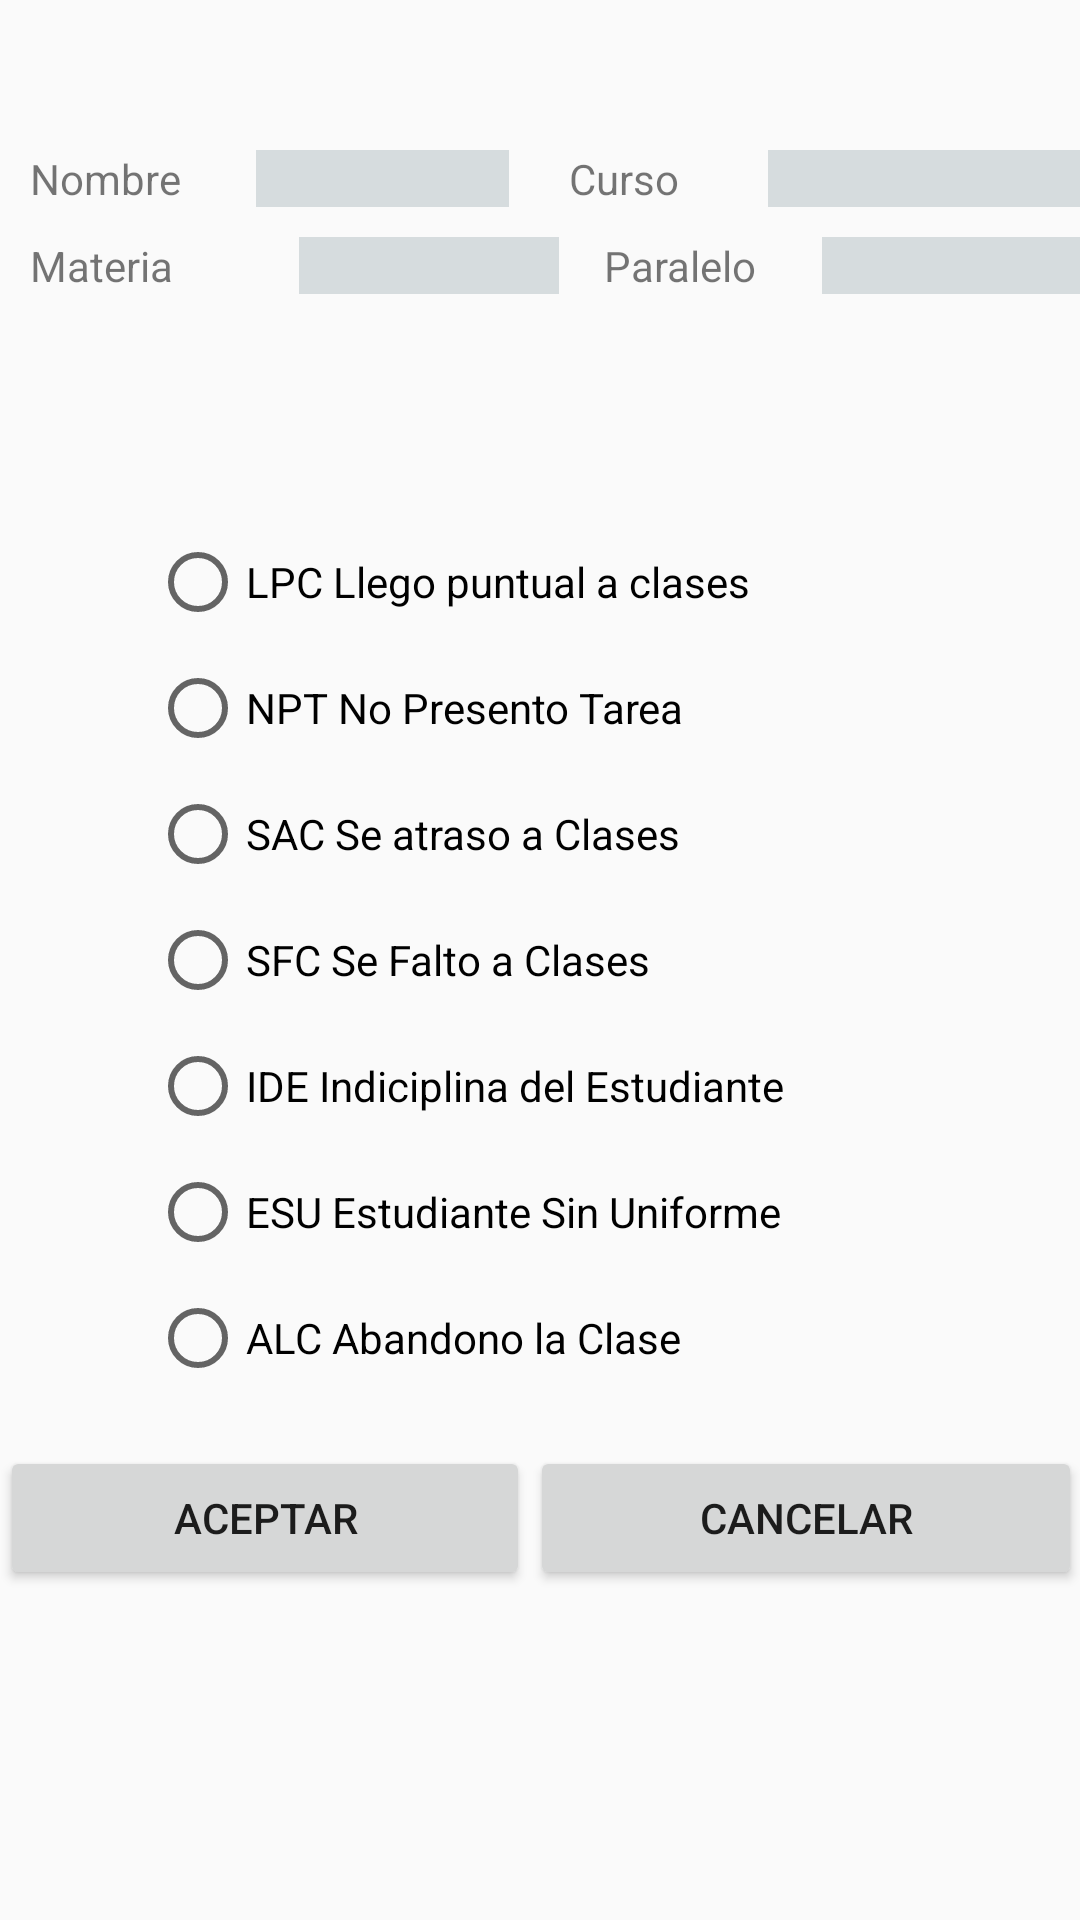

Android layout source for this screen:
<!-- AndroidManifest.xml: application theme AppTheme -->
<!-- res/layout/fragment_editar_asistencia_estudiante.xml -->
<FrameLayout xmlns:android="http://schemas.android.com/apk/res/android"
    xmlns:tools="http://schemas.android.com/tools"
    android:layout_width="match_parent"
    android:paddingBottom="@dimen/activity_vertical_margin"
    android:paddingLeft="@dimen/activity_horizontal_margin"
    android:paddingRight="@dimen/activity_horizontal_margin"
    android:paddingTop="@dimen/activity_vertical_margin"
    android:layout_height="match_parent"
    tools:context="cct.example.micolegio.EditarAsistenciaEstudiante">


    <LinearLayout
        android:layout_marginTop="20dp"
        android:orientation="vertical"
        android:layout_width="match_parent"
        android:layout_height="wrap_content">

        <LinearLayout
            android:layout_marginTop="30dp"
            android:orientation="horizontal"
            android:layout_width="match_parent"
            android:layout_height="match_parent">

            <TextView
                android:text="Nombre"
                android:paddingLeft="10dp"
                android:paddingBottom="10dp"
                android:layout_width="1dp"
                android:layout_height="wrap_content"
                android:layout_weight="1" />

            <TextView
                android:text=""
                android:background="#d6dcde"
                android:layout_width="wrap_content"
                android:layout_height="wrap_content"
                android:id="@+id/textView4"
                android:layout_weight="1" />

            <TextView
                android:text="Curso"
                android:layout_width="2dp"
                android:paddingLeft="20dp"
                android:layout_height="wrap_content"
                android:id="@+id/textView5"
                android:layout_weight="1" />

            <TextView
                android:text=""
                android:background="#d6dcde"
                android:layout_width="20dp"
                android:layout_height="wrap_content"
                android:id="@+id/textView6"
                android:layout_weight="1" />
        </LinearLayout>

        <LinearLayout
            android:orientation="horizontal"
            android:layout_width="match_parent"
            android:layout_height="match_parent">

            <TextView
                android:text="Materia"
                android:paddingLeft="10dp"
                android:layout_width="13dp"
                android:layout_height="wrap_content"
                android:id="@+id/textView7"
                android:layout_weight="1" />

            <TextView
                android:text=""
                android:background="#d6dcde"
                android:layout_width="wrap_content"
                android:layout_height="wrap_content"
                android:id="@+id/textView8"
                android:layout_weight="1" />

            <TextView
                android:text="Paralelo"
                android:paddingLeft="15dp"
                android:layout_width="1dp"
                android:layout_height="wrap_content"
                android:id="@+id/textView9"
                android:layout_weight="1" />

            <TextView
                android:text=""
                android:background="#d6dcde"
                android:layout_width="wrap_content"
                android:layout_height="wrap_content"
                android:id="@+id/textView10"
                android:layout_weight="1" />
        </LinearLayout>

        <LinearLayout
            android:layout_marginTop="70dp"
            android:orientation="vertical"
            android:paddingLeft="50dp"
            android:layout_width="match_parent"
            android:layout_height="wrap_content">

            <RadioGroup
                android:layout_width="match_parent"
                android:layout_height="match_parent" >

                <RadioButton
                    android:text="LPC Llego puntual a clases"
                    android:layout_marginTop="10dp"
                    android:layout_width="wrap_content"
                    android:layout_height="wrap_content"
                    android:id="@+id/radioButton1"
                    android:layout_weight="1" />

                <RadioButton
                    android:text="NPT No Presento Tarea"
                    android:layout_marginTop="10dp"
                    android:layout_width="wrap_content"
                    android:layout_height="wrap_content"
                    android:id="@+id/radioButton2"
                    android:layout_weight="1" />

                <RadioButton
                    android:text="SAC Se atraso a Clases"
                    android:layout_marginTop="10dp"
                    android:layout_width="wrap_content"
                    android:layout_height="wrap_content"
                    android:id="@+id/radioButton6"
                    android:layout_weight="1" />

                <RadioButton
                    android:text="SFC Se Falto a Clases"
                    android:layout_marginTop="10dp"
                    android:layout_width="wrap_content"
                    android:layout_height="wrap_content"
                    android:id="@+id/radioButton7"
                    android:layout_weight="1" />

                <RadioButton
                    android:text="IDE Indiciplina del Estudiante"
                    android:layout_marginTop="10dp"
                    android:layout_width="wrap_content"
                    android:layout_height="wrap_content"
                    android:id="@+id/radioButton8"
                    android:layout_weight="1" />

                <RadioButton
                    android:text="ESU Estudiante Sin Uniforme"
                    android:layout_marginTop="10dp"
                    android:layout_width="wrap_content"
                    android:layout_height="wrap_content"
                    android:id="@+id/radioButton9"
                    android:layout_weight="1" />

                <RadioButton
                    android:text="ALC Abandono la Clase"
                    android:layout_marginTop="10dp"
                    android:layout_width="wrap_content"
                    android:layout_height="wrap_content"
                    android:id="@+id/radioButton10"
                    android:layout_weight="1" />
            </RadioGroup>
        </LinearLayout>

        <LinearLayout
            android:orientation="horizontal"
            android:layout_marginTop="20dp"
            android:layout_width="match_parent"
            android:layout_height="wrap_content">

            <Button
                android:text="ACEPTAR"
                android:layout_width="wrap_content"
                android:layout_height="wrap_content"
                android:id="@+id/button5"
                android:layout_weight="1" />

            <Button
                android:text="CANCELAR"
                android:layout_width="wrap_content"
                android:layout_height="wrap_content"
                android:id="@+id/button2"
                android:layout_weight="1" />
        </LinearLayout>
    </LinearLayout>
</FrameLayout>
<!-- resources referenced by this layout -->
<resources>
  <style name="AppTheme" parent="Theme.AppCompat.Light.NoActionBar">
          
          <item name="colorPrimary">#3F51B5</item>
          
          <item name="colorPrimaryDark">#303F9F</item>
          
          <item name="colorAccent">#FF4081</item>
      </style>
</resources>
